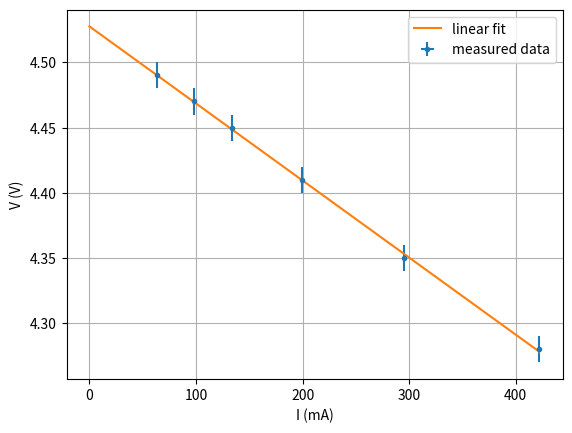

Here is the Python script that generated this plot:
import numpy as np
import matplotlib.pyplot as plt

from scipy.optimize import curve_fit

# terminal voltage in V
V = np.array([4.49, 4.47, 4.45, 4.41, 4.35, 4.28])
dV = 0.01 # accuracy in V

# current in mA
I = np.array([63, 98, 134, 199, 295, 422])
dI = 1 # accuracy in mA

R = V/I # resistance values
dR = (V + dV) / (I - dI) - R # error as Rmax - R = Vmax/Imin - R

for i, (a, da) in enumerate(zip(R, dR), start=1):
    print(f'resistor {i}: ({a*1000:.2f} ± {da*1000:.2f}) kΩ')

def linear(x, m, q):
    return m * x + q

coeff, pcov = curve_fit(linear, I, V)
m, q = coeff
r = -m # internal resistance correponds to negative slope
V0 = q # source voltage corresponds to axis intercept

dr = np.sqrt(pcov[0, 0])
dV0 = np.sqrt(pcov[1, 1])

I_range = np.linspace(0, max(I), 100) # range used to plot fit function
V_fit = linear(I_range, m, q)

plt.errorbar(I, V, xerr=dI, yerr=dV, fmt='.', label='measured data')
plt.plot(I_range, V_fit, label='linear fit')
plt.xlabel('I (mA)')
plt.ylabel('V (V)')
plt.grid()
plt.legend()
plt.show()

print(f'internal resistance: ({r:.5f} ± {dr:.5f}) kΩ = ({r*1000:.2f} ± {dr*1000:.2f}) Ω')
print(f'source voltage: ({V0:.3f} ± {dV0:.3f}) V')

